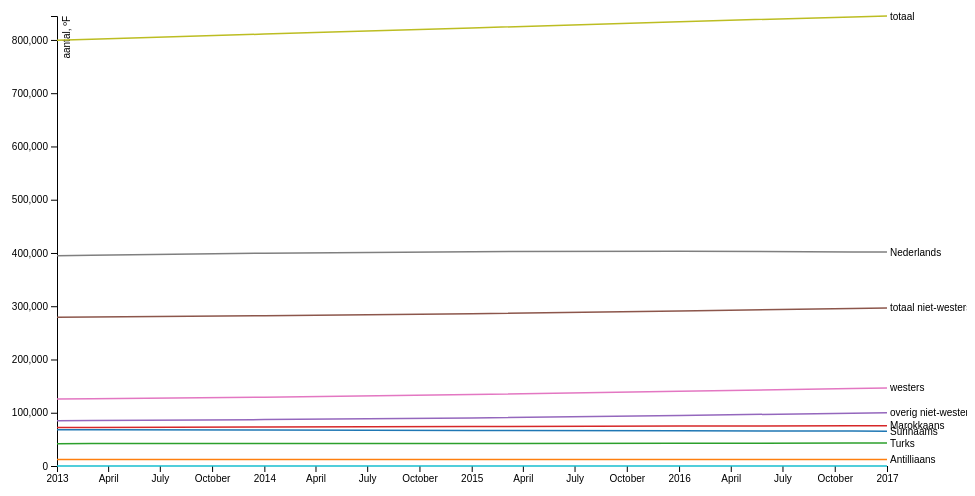
D3 v4 page, settled after 360 driven frames (6 s of simulated time); the page loaded 1 data file(s).



var svg = d3.select("svg"),
    margin = {top: 20, right: 80, bottom: 30, left: 50},
    width = svg.attr("width") - margin.left - margin.right,
    height = svg.attr("height") - margin.top - margin.bottom,
    g = svg.append("g").attr("transform", "translate(" + margin.left + "," + margin.top + ")");

var parseTime = d3.timeParse("%Y");

var x = d3.scaleTime().range([0, width]),
    y = d3.scaleLinear().range([height, 0]),
    z = d3.scaleOrdinal(d3.schemeCategory10);

var line = d3.line()
    .curve(d3.curveBasis)
    .x(function(d) { return x(d.date); })
    .y(function(d) { return y(d.aantal); });

d3.tsv("amsterdam_herkomst.tsv", type, function(error, data) {
  if (error) throw error;

  var herkomst = data.columns.slice(1).map(function(id) {
    return {
      id: id,
      values: data.map(function(d) {
        return {date: d.date, aantal: d[id]};
      })
    };
  });

  x.domain(d3.extent(data, function(d) { return d.date; }));

  y.domain([
    d3.min(herkomst, function(c) { return d3.min(c.values, function(d) { return d.aantal; }); }),
    d3.max(herkomst, function(c) { return d3.max(c.values, function(d) { return d.aantal; }); })
  ]);

  z.domain(herkomst.map(function(c) { return c.id; }));

  g.append("g")
      .attr("class", "axis axis--x")
      .attr("transform", "translate(0," + height + ")")
      .call(d3.axisBottom(x));

  g.append("g")
      .attr("class", "axis axis--y")
      .call(d3.axisLeft(y))
    .append("text")
      .attr("transform", "rotate(-90)")
      .attr("y", 6)
      .attr("dy", "0.71em")
      .attr("fill", "#000")
      .text("aantal, ºF");

  var country = g.selectAll(".country")
    .data(herkomst)
    .enter().append("g")
      .attr("class", "country");

  country.append("path")
      .attr("class", "line")
      .attr("d", function(d) { return line(d.values); })
      .style("stroke", function(d) { return z(d.id); });

  country.append("text")
      .datum(function(d) { return {id: d.id, value: d.values[d.values.length - 1]}; })
      .attr("transform", function(d) { return "translate(" + x(d.value.date) + "," + y(d.value.aantal) + ")"; })
      .attr("x", 3)
      .attr("dy", "0.35em")
      .style("font", "10px sans-serif")
      .text(function(d) { return d.id; });

var mouseG = svg.append("g")
      .attr("class", "mouse-over-effects");

    mouseG.append("path") // this is the black vertical line to follow mouse
      .attr("class", "mouse-line")
      .style("stroke", "black")
      .style("stroke-width", "1px")
      .style("opacity", "0");
      
    var lines = document.getElementsByClassName('line');

    var mousePerLine = mouseG.selectAll('.mouse-per-line')
      .data(herkomst)
      .enter()
      .append("g")
      .attr("class", "mouse-per-line");

    mousePerLine.append("circle")
      .attr("r", 7)
      .style("stroke", function(d) {
        return (d.id);
      })
      .style("fill", "none")
      .style("stroke-width", "1px")
      .style("opacity", "0");

    mousePerLine.append("text")
      .attr("transform", "translate(10,3)");

    mouseG.append('svg:rect') // append a rect to catch mouse movements on canvas
      .attr('width', width) // can't catch mouse events on a g element
      .attr('height', height)
      .attr('fill', 'none')
      .attr('pointer-events', 'all')
      .on('mouseout', function() { // on mouse out hide line, circles and text
        d3.select(".mouse-line")
          .style("opacity", "0");
        d3.selectAll(".mouse-per-line circle")
          .style("opacity", "0");
        d3.selectAll(".mouse-per-line text")
          .style("opacity", "0");
      })
      .on('mouseover', function() { // on mouse in show line, circles and text
        d3.select(".mouse-line")
          .style("opacity", "1");
        d3.selectAll(".mouse-per-line circle")
          .style("opacity", "1");
        d3.selectAll(".mouse-per-line text")
          .style("opacity", "1");
      })
      .on('mousemove', function() { // mouse moving over canvas
        var mouse = d3.mouse(this);
        d3.select(".mouse-line")
          .attr("d", function() {
            var d = "M" + mouse[0] + "," + height;
            d += " " + mouse[0] + "," + 0;
            return d;
          });

        d3.selectAll(".mouse-per-line")
          .attr("transform", function(d, i) {
            console.log(width/mouse[0])
            var xDate = x.invert(mouse[0]),
                bisect = d3.bisector(function(d) { return d.date; }).right;
                idx = bisect(d.values, xDate);
            
            var beginning = 0,
                end = lines[i].getTotalLength(),
                target = null;

            while (true){
              target = Math.floor((beginning + end) / 2);
              pos = lines[i].getPointAtLength(target);
              if ((target === end || target === beginning) && pos.x !== mouse[0]) {
                  break;
              }
              if (pos.x > mouse[0])      end = target;
              else if (pos.x < mouse[0]) beginning = target;
              else break; //position found
            }
            
            d3.select(this).select('text')
              .text(y.invert(pos.y).toFixed(2));
              
            return "translate(" + mouse[0] + "," + pos.y +")";
          });
      });


});

function type(d, _, columns) {
  d.date = parseTime(d.date);
  for (var i = 1, n = columns.length, c; i < n; ++i) d[c = columns[i]] = +d[c];
  return d;
}



### data: amsterdam_herkomst.tsv
date	Surinaams	Antilliaans	Turks	Marokkaans	overig niet-westers	totaal niet-westers 1)	westers	Nederlands	totaal	
2013	67919	11993	41981	72330	84854	279077	125720	394645	799442	
2014	67490	12088	42211	73311	86967	282067	129025	400093	811185	
2015	66623	12125	42358	74210	90100	285416	134124	402732	822272	
2016	66190	12255	42638	75085	94638	290806	140431	403476	834713	
2017	65401	12262	43144	75691	100186	296684	146581	401687	844952	